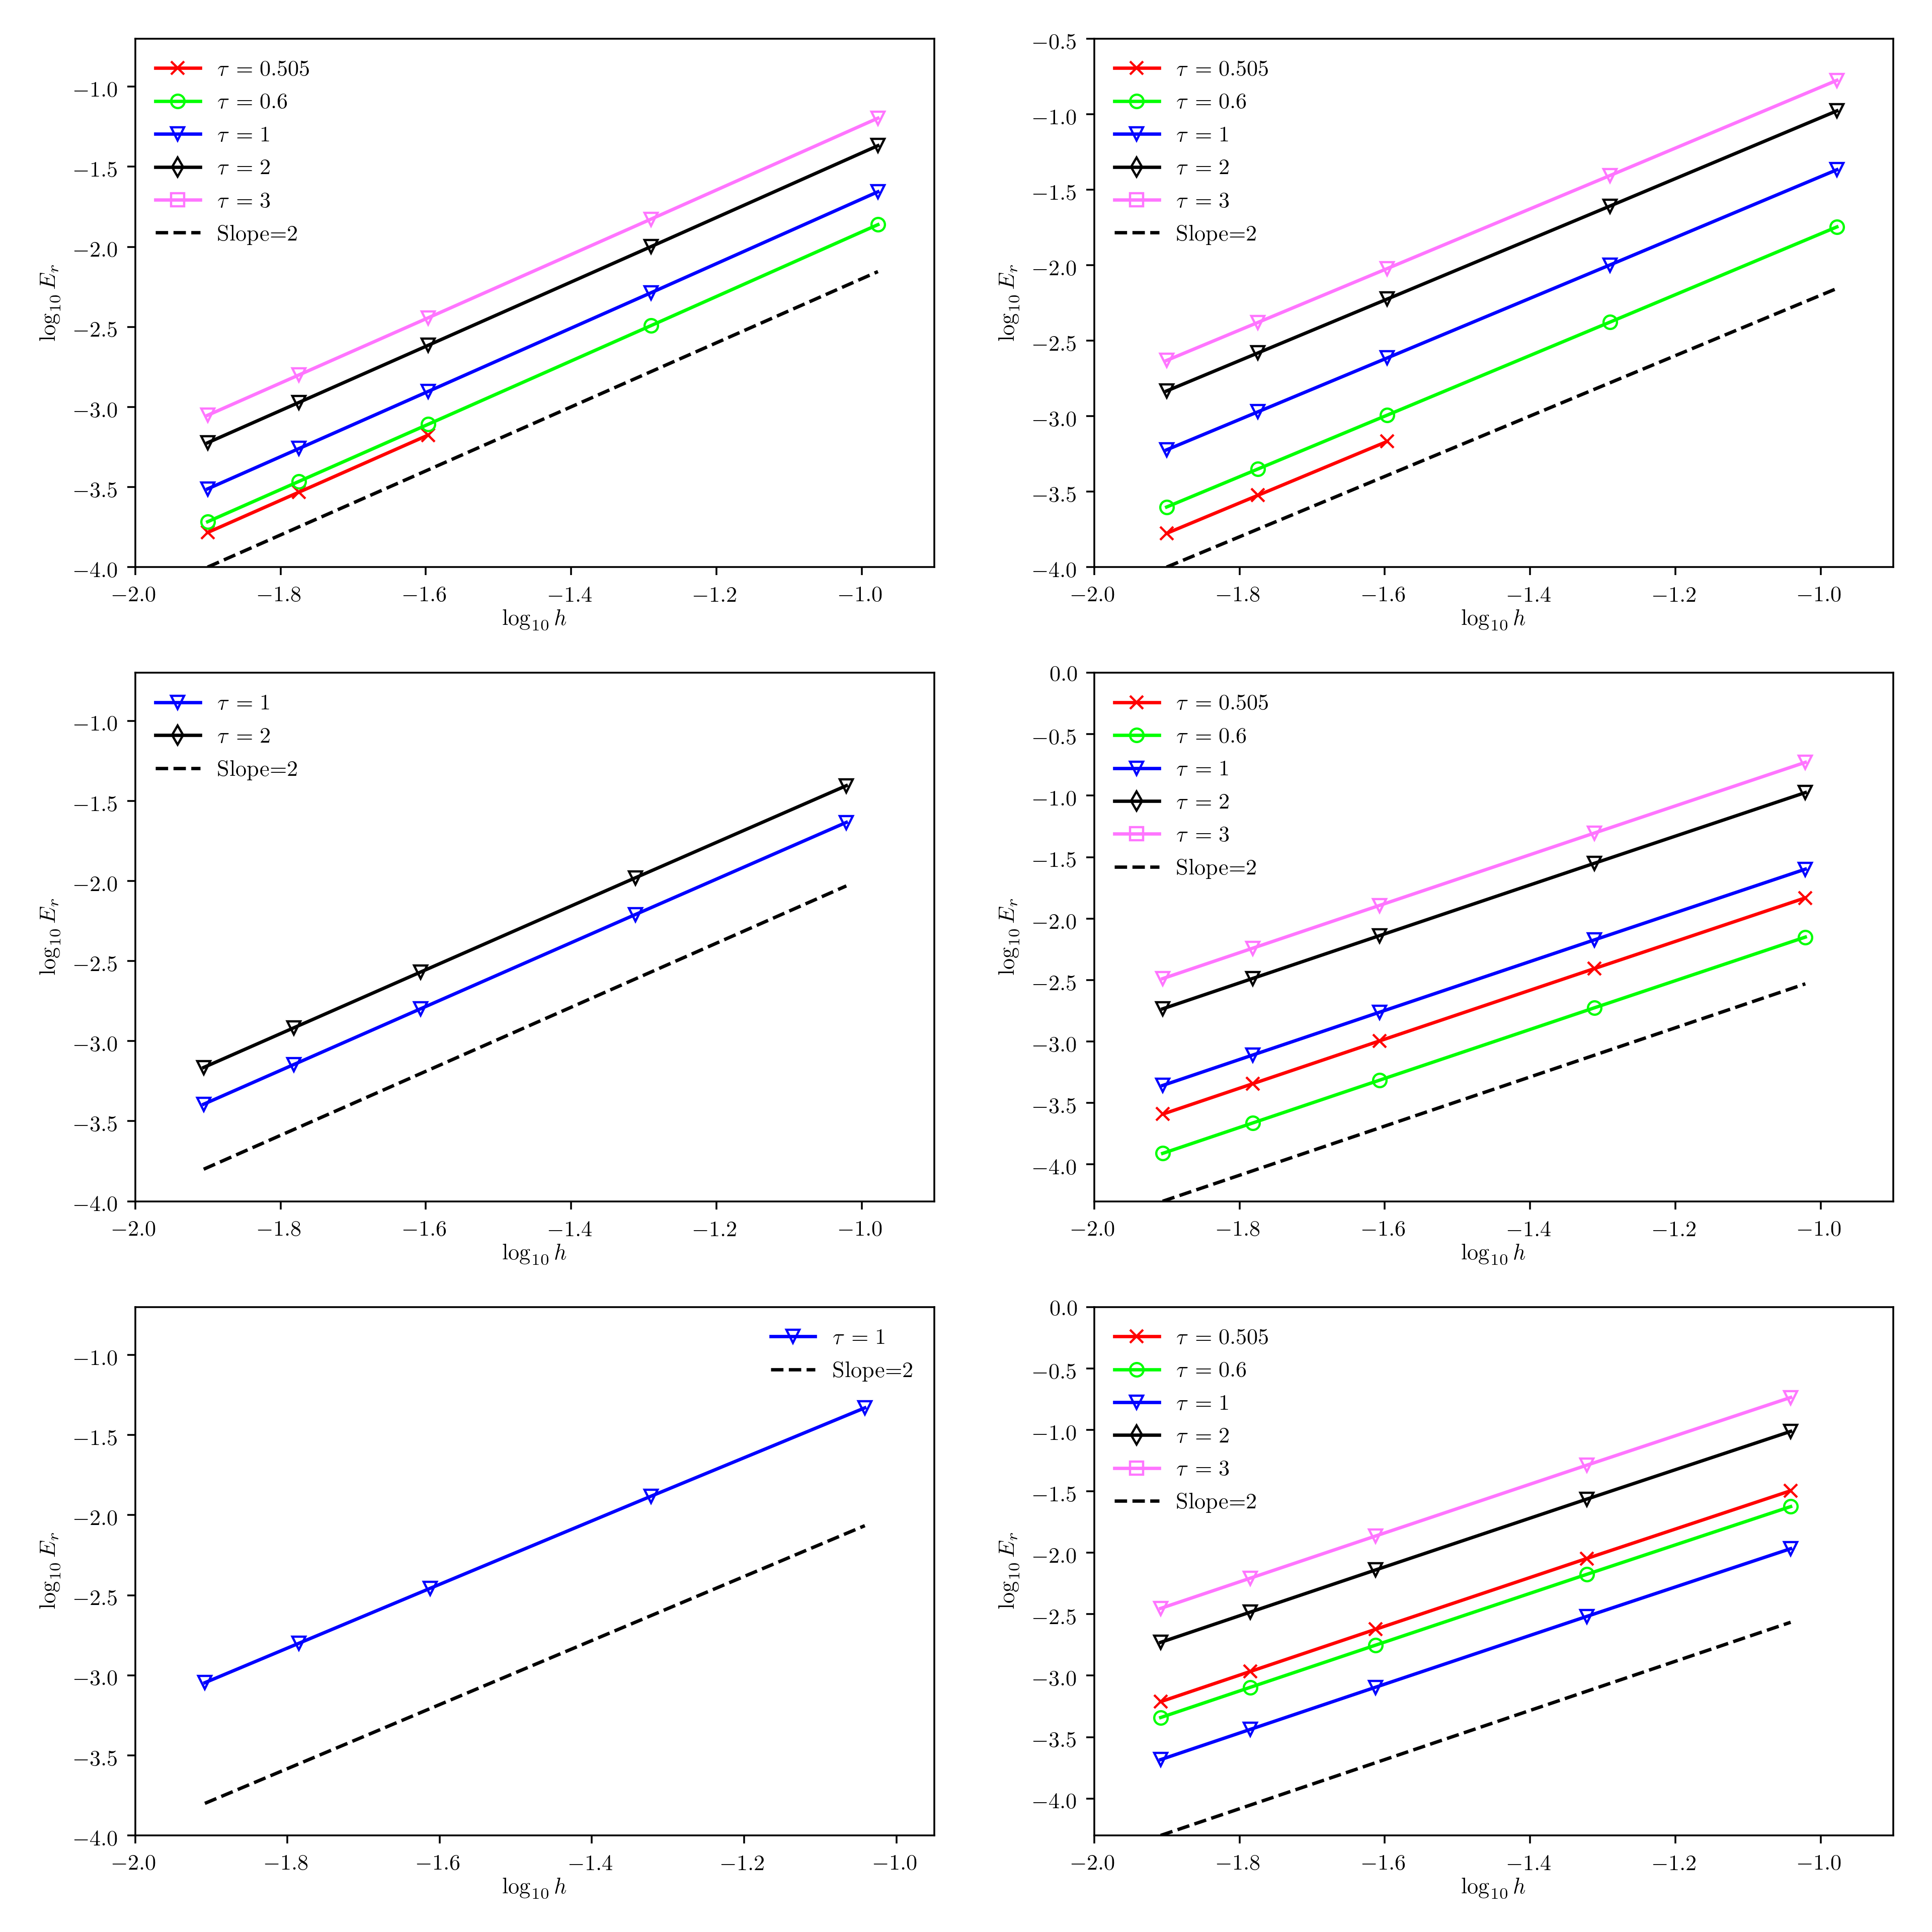

Recreate this plot in Python.
import csv
import matplotlib.pyplot as plt
import math


plt.figure(3, figsize=(12,12), dpi=320)

# Load Figure 3 nonconvex data
nonconvex_data = []
first = True
with open("Figure3_nonconvex.out", "r") as nonconvex_datafile:
    csvdata_read = csv.reader(nonconvex_datafile, quotechar='"', delimiter=',')
    for row in csvdata_read:
        if first:
            first = False
        else:
            nonconvex_data.append([float(row[0]), float(row[2]), float(row[3]), float(row[4])])

# Arrange data by gamma/tau.

nonconvex_data_dict = {}

# Add data
for row in nonconvex_data:
    gamma = row[1]
    if gamma not in nonconvex_data_dict:
        nonconvex_data_dict[gamma] = {}
    tau = row[2]
    if tau not in nonconvex_data_dict[gamma]:
        nonconvex_data_dict[gamma][tau] = {'h':[], 'e':[]}
    h = row[0]
    e = row[3]
    if h not in nonconvex_data_dict[gamma][tau]['h']:
        nonconvex_data_dict[gamma][tau]['h'].append(h)
        nonconvex_data_dict[gamma][tau]['e'].append(e)

# Sort data
for gamma in nonconvex_data_dict:
    for tau in nonconvex_data_dict[gamma]:
        hlist = nonconvex_data_dict[gamma][tau]['h']
        elist = nonconvex_data_dict[gamma][tau]['e']
        # From https://stackoverflow.com/questions/9764298/is-it-possible-to-sort-two-listswhich-reference-each-other-in-the-exact-same-w
        hsorted, esorted = (list(t) for t in zip(*sorted(zip(hlist, elist))))
        nonconvex_data_dict[gamma][tau]['h'] = hsorted
        nonconvex_data_dict[gamma][tau]['e'] = esorted

# Load Figure 3 convex data
convex_data = []
first = True
with open("Figure3_convex.out", "r") as convex_datafile:
    csvdata_read = csv.reader(convex_datafile, quotechar='"', delimiter=',')
    for row in csvdata_read:
        if first:
            first = False
        else:
            convex_data.append([float(row[0]), float(row[2]), float(row[3]), float(row[4])])

# Arrange data by gamma/tau.

convex_data_dict = {}

# Add data
for row in convex_data:
    gamma = row[1]
    if gamma not in convex_data_dict:
        convex_data_dict[gamma] = {}
    tau = row[2]
    if tau not in convex_data_dict[gamma]:
        convex_data_dict[gamma][tau] = {'h':[], 'e':[]}
    h = row[0]
    e = row[3]
    if h not in convex_data_dict[gamma][tau]['h']:
        convex_data_dict[gamma][tau]['h'].append(h)
        convex_data_dict[gamma][tau]['e'].append(e)

# Sort data
for gamma in convex_data_dict:
    for tau in convex_data_dict[gamma]:
        hlist = convex_data_dict[gamma][tau]['h']
        elist = convex_data_dict[gamma][tau]['e']
        # From https://stackoverflow.com/questions/9764298/is-it-possible-to-sort-two-listswhich-reference-each-other-in-the-exact-same-w
        hsorted, esorted = (list(t) for t in zip(*sorted(zip(hlist, elist))))
        convex_data_dict[gamma][tau]['h'] = hsorted
        convex_data_dict[gamma][tau]['e'] = esorted

def make_log10(alist):
    return [math.log10(x) for x in alist]

def make_slope2line(x1, x2, y1):
    y2 = 2*(x2-x1)+y1
    return {'x':[x1,x2],'y':[y1,y2]}

plt.rc('text', usetex=True)
plt.rc('font', family='serif')

# gamma = 0.25 plots
slopeline_range = [min(make_log10(nonconvex_data_dict[0.25][3.0]['h'])), max(make_log10(nonconvex_data_dict[0.25][3.0]['h']))]

plt.subplot(321)

plt.plot([], color="#FF0000", linestyle="-", marker="x", label="$\\tau=0.505$")
plt.plot([], color="#02FF02", linestyle="-", marker="o", markerfacecolor="None", label="$\\tau=0.6$")
plt.plot([], color="#0000FF", linestyle="-", marker="v", markerfacecolor="None", label="$\\tau=1$")
plt.plot([], color="#000000", linestyle="-", marker="d", markerfacecolor="None", label="$\\tau=2$")
plt.plot([], color="#FF75FF", linestyle="-", marker="s", markerfacecolor="None", label="$\\tau=3$")
plt.plot([], color="#000000", linestyle="--", label="Slope=2")

plt.plot(make_log10(nonconvex_data_dict[0.25][0.505]['h']), make_log10(nonconvex_data_dict[0.25][0.505]['e']), color="#FF0000", linestyle="-", marker="x")
plt.plot(make_log10(nonconvex_data_dict[0.25][0.6]['h']), make_log10(nonconvex_data_dict[0.25][0.6]['e']), color="#02FF02", linestyle="-", marker="o", markerfacecolor="None")
plt.plot(make_log10(nonconvex_data_dict[0.25][1.0]['h']), make_log10(nonconvex_data_dict[0.25][1.0]['e']), color="#0000FF", linestyle="-", marker="v", markerfacecolor="None")
plt.plot(make_log10(nonconvex_data_dict[0.25][2.0]['h']), make_log10(nonconvex_data_dict[0.25][2.0]['e']), color="#000000", linestyle="-", marker="v", markerfacecolor="None")
plt.plot(make_log10(nonconvex_data_dict[0.25][3.0]['h']), make_log10(nonconvex_data_dict[0.25][3.0]['e']), color="#FF75FF", linestyle="-", marker="v", markerfacecolor="None")
slopeline = make_slope2line(slopeline_range[0], slopeline_range[1], -4)
plt.plot(slopeline['x'], slopeline['y'], color="#000000", linestyle="--")

plt.legend(frameon=False)
plt.xlabel(r"$\log_{10}h$")
plt.ylabel(r"$\log_{10}E_r$")
plt.ylim(-4,-0.7)
plt.xlim(-2, -0.9)

plt.subplot(322)

plt.plot([], color="#FF0000", linestyle="-", marker="x", label="$\\tau=0.505$")
plt.plot([], color="#02FF02", linestyle="-", marker="o", markerfacecolor="None", label="$\\tau=0.6$")
plt.plot([], color="#0000FF", linestyle="-", marker="v", markerfacecolor="None", label="$\\tau=1$")
plt.plot([], color="#000000", linestyle="-", marker="d", markerfacecolor="None", label="$\\tau=2$")
plt.plot([], color="#FF75FF", linestyle="-", marker="s", markerfacecolor="None", label="$\\tau=3$")
plt.plot([], color="#000000", linestyle="--", label="Slope=2")

plt.plot(make_log10(convex_data_dict[0.25][0.505]['h']), make_log10(convex_data_dict[0.25][0.505]['e']), color="#FF0000", linestyle="-", marker="x")
plt.plot(make_log10(convex_data_dict[0.25][0.6]['h']), make_log10(convex_data_dict[0.25][0.6]['e']), color="#02FF02", linestyle="-", marker="o", markerfacecolor="None")
plt.plot(make_log10(convex_data_dict[0.25][1.0]['h']), make_log10(convex_data_dict[0.25][1.0]['e']), color="#0000FF", linestyle="-", marker="v", markerfacecolor="None")
plt.plot(make_log10(convex_data_dict[0.25][2.0]['h']), make_log10(convex_data_dict[0.25][2.0]['e']), color="#000000", linestyle="-", marker="v", markerfacecolor="None")
plt.plot(make_log10(convex_data_dict[0.25][3.0]['h']), make_log10(convex_data_dict[0.25][3.0]['e']), color="#FF75FF", linestyle="-", marker="v", markerfacecolor="None")
slopeline = make_slope2line(slopeline_range[0], slopeline_range[1], -4)
plt.plot(slopeline['x'], slopeline['y'], color="#000000", linestyle="--")

plt.legend(frameon=False)
plt.xlabel(r"$\log_{10}h$")
plt.ylabel(r"$\log_{10}E_r$")
plt.ylim(-4,-0.5)
plt.xlim(-2, -0.9)

# gamma = 0.75 plots
slopeline_range = [min(make_log10(nonconvex_data_dict[0.75][2.0]['h'])), max(make_log10(nonconvex_data_dict[0.75][2.0]['h']))]

plt.subplot(323)

plt.plot([], color="#0000FF", linestyle="-", marker="v", markerfacecolor="None", label="$\\tau=1$")
plt.plot([], color="#000000", linestyle="-", marker="d", markerfacecolor="None", label="$\\tau=2$")
plt.plot([], color="#000000", linestyle="--", label="Slope=2")

plt.plot(make_log10(nonconvex_data_dict[0.75][1.0]['h']), make_log10(nonconvex_data_dict[0.75][1.0]['e']), color="#0000FF", linestyle="-", marker="v", markerfacecolor="None")
plt.plot(make_log10(nonconvex_data_dict[0.75][2.0]['h']), make_log10(nonconvex_data_dict[0.75][2.0]['e']), color="#000000", linestyle="-", marker="v", markerfacecolor="None")
slopeline = make_slope2line(slopeline_range[0], slopeline_range[1], -3.8)
plt.plot(slopeline['x'], slopeline['y'], color="#000000", linestyle="--")

plt.legend(frameon=False)
plt.xlabel(r"$\log_{10}h$")
plt.ylabel(r"$\log_{10}E_r$")
plt.ylim(-4,-0.7)
plt.xlim(-2, -0.9)

plt.subplot(324)

plt.plot([], color="#FF0000", linestyle="-", marker="x", label="$\\tau=0.505$")
plt.plot([], color="#02FF02", linestyle="-", marker="o", markerfacecolor="None", label="$\\tau=0.6$")
plt.plot([], color="#0000FF", linestyle="-", marker="v", markerfacecolor="None", label="$\\tau=1$")
plt.plot([], color="#000000", linestyle="-", marker="d", markerfacecolor="None", label="$\\tau=2$")
plt.plot([], color="#FF75FF", linestyle="-", marker="s", markerfacecolor="None", label="$\\tau=3$")
plt.plot([], color="#000000", linestyle="--", label="Slope=2")

plt.plot(make_log10(convex_data_dict[0.75][0.505]['h']), make_log10(convex_data_dict[0.75][0.505]['e']), color="#FF0000", linestyle="-", marker="x")
plt.plot(make_log10(convex_data_dict[0.75][0.6]['h']), make_log10(convex_data_dict[0.75][0.6]['e']), color="#02FF02", linestyle="-", marker="o", markerfacecolor="None")
plt.plot(make_log10(convex_data_dict[0.75][1.0]['h']), make_log10(convex_data_dict[0.75][1.0]['e']), color="#0000FF", linestyle="-", marker="v", markerfacecolor="None")
plt.plot(make_log10(convex_data_dict[0.75][2.0]['h']), make_log10(convex_data_dict[0.75][2.0]['e']), color="#000000", linestyle="-", marker="v", markerfacecolor="None")
plt.plot(make_log10(convex_data_dict[0.75][3.0]['h']), make_log10(convex_data_dict[0.75][3.0]['e']), color="#FF75FF", linestyle="-", marker="v", markerfacecolor="None")
slopeline = make_slope2line(slopeline_range[0], slopeline_range[1], -4.3)
plt.plot(slopeline['x'], slopeline['y'], color="#000000", linestyle="--")

plt.legend(frameon=False)
plt.xlabel(r"$\log_{10}h$")
plt.ylabel(r"$\log_{10}E_r$")
plt.ylim(-4.3,0)
plt.xlim(-2, -0.9)

# gamma = 1.0 plots
slopeline_range = [min(make_log10(nonconvex_data_dict[1.0][1.0]['h'])), max(make_log10(nonconvex_data_dict[1.0][1.0]['h']))]

plt.subplot(325)

plt.plot([], color="#0000FF", linestyle="-", marker="v", markerfacecolor="None", label="$\\tau=1$")
plt.plot([], color="#000000", linestyle="--", label="Slope=2")

plt.plot(make_log10(nonconvex_data_dict[1.0][1.0]['h']), make_log10(nonconvex_data_dict[1.0][1.0]['e']), color="#0000FF", linestyle="-", marker="v", markerfacecolor="None")
slopeline = make_slope2line(slopeline_range[0], slopeline_range[1], -3.8)
plt.plot(slopeline['x'], slopeline['y'], color="#000000", linestyle="--")

plt.legend(frameon=False)
plt.xlabel(r"$\log_{10}h$")
plt.ylabel(r"$\log_{10}E_r$")
plt.ylim(-4,-0.7)
plt.xlim(-2, -0.95)

plt.subplot(326)

plt.plot([], color="#FF0000", linestyle="-", marker="x", label="$\\tau=0.505$")
plt.plot([], color="#02FF02", linestyle="-", marker="o", markerfacecolor="None", label="$\\tau=0.6$")
plt.plot([], color="#0000FF", linestyle="-", marker="v", markerfacecolor="None", label="$\\tau=1$")
plt.plot([], color="#000000", linestyle="-", marker="d", markerfacecolor="None", label="$\\tau=2$")
plt.plot([], color="#FF75FF", linestyle="-", marker="s", markerfacecolor="None", label="$\\tau=3$")
plt.plot([], color="#000000", linestyle="--", label="Slope=2")

plt.plot(make_log10(convex_data_dict[1.0][0.505]['h']), make_log10(convex_data_dict[1.0][0.505]['e']), color="#FF0000", linestyle="-", marker="x")
plt.plot(make_log10(convex_data_dict[1.0][0.6]['h']), make_log10(convex_data_dict[1.0][0.6]['e']), color="#02FF02", linestyle="-", marker="o", markerfacecolor="None")
plt.plot(make_log10(convex_data_dict[1.0][1.0]['h']), make_log10(convex_data_dict[1.0][1.0]['e']), color="#0000FF", linestyle="-", marker="v", markerfacecolor="None")
plt.plot(make_log10(convex_data_dict[1.0][2.0]['h']), make_log10(convex_data_dict[1.0][2.0]['e']), color="#000000", linestyle="-", marker="v", markerfacecolor="None")
plt.plot(make_log10(convex_data_dict[1.0][3.0]['h']), make_log10(convex_data_dict[1.0][3.0]['e']), color="#FF75FF", linestyle="-", marker="v", markerfacecolor="None")
slopeline = make_slope2line(slopeline_range[0], slopeline_range[1], -4.3)
plt.plot(slopeline['x'], slopeline['y'], color="#000000", linestyle="--")

plt.legend(frameon=False)
plt.xlabel(r"$\log_{10}h$")
plt.ylabel(r"$\log_{10}E_r$")
plt.ylim(-4.3,0)
plt.xlim(-2, -0.9)

plt.subplots_adjust(left=0.07, bottom=0.05, right=0.98, top=0.98)

plt.savefig("Figure3.png")
